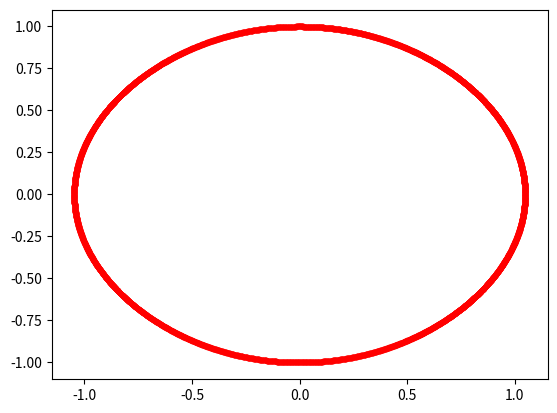

Here is the Python script that generated this plot:
# -*- coding: utf-8 -*-
"""
Created on Fri Jul 22 09:49:06 2022

[redacted]
"""

import numpy as np
import matplotlib.pyplot as plt

def Fx(w):
    return w

def Fw(x):
    return -np.sin(x)

#Runge-Kutta de quarta ordem:
def rk4 (x, w, dt):
    for n in range(1,Nt):
        k1x = Fx(w[n-1])*dt
        k1w = Fw(x[n-1])*dt
        
        k2x = Fx(w[n-1] + 0.5*k1w)*dt
        k2w = Fw(x[n-1] + 0.5*k1x)*dt
        
        k3x = Fx(w[n-1] + 0.5*k2w)*dt
        k3w = Fw(x[n-1] + 0.5*k2x)*dt
        
        k4x = Fx(w[n-1] + k3w)*dt
        k4w = Fw(x[n-1] + k3x)*dt
        
        x[n] = x[n-1] + (k1x + 2*k2x + 2*k3x + k4x)/6
        w[n] = w[n-1] + (k1w + 2*k2w + 2*k3w + k4w)/6
    return x, w
   
dt = 0.01
t = np.arange(0,50, dt)
Nt = t.size
x = np.zeros(Nt)
w = np.zeros(Nt)

x[0] = 0
w[0] = 1
rk4(x, w, dt)
   
plt.plot(x, w, 'r.')
